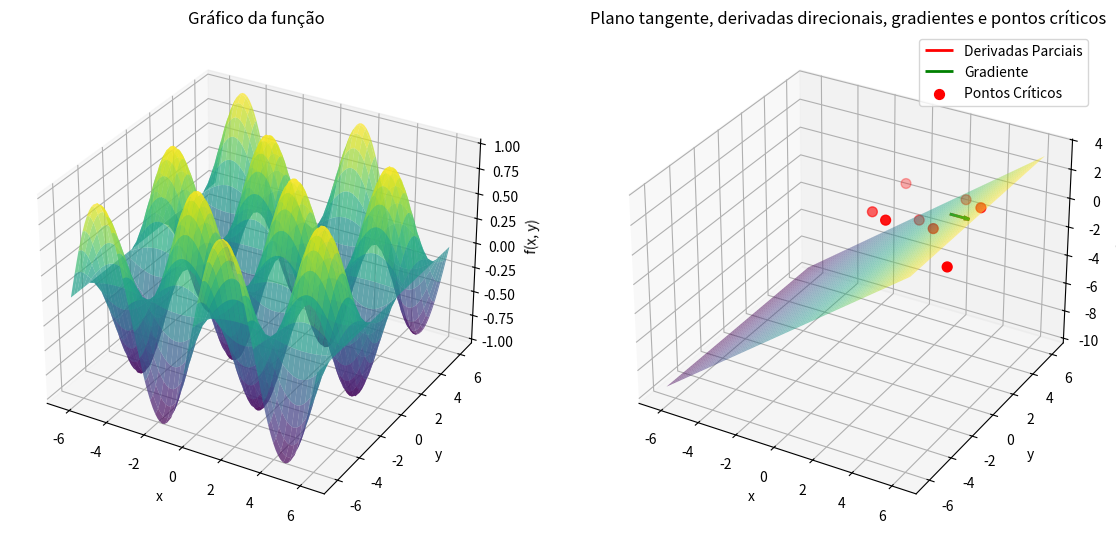

Write the Python code that produced this figure.
import numpy as np
import matplotlib.pyplot as plt
from mpl_toolkits.mplot3d import Axes3D
from sympy import symbols, diff, sin, cos, lambdify, solve

# Definindo a função de duas variáveis
x, y = symbols('x y')
f_sympy = sin(x) * cos(y)
f = lambdify((x, y), f_sympy, 'numpy')

# Criando uma grade de valores para x e y
x_vals = np.linspace(-2*np.pi, 2*np.pi, 100)
y_vals = np.linspace(-2*np.pi, 2*np.pi, 100)

# Criando uma malha 2D para os valores de x e y
X, Y = np.meshgrid(x_vals, y_vals)

# Calculando os valores da função para cada par (x, y)
Z = f(X, Y)

# Escolhendo um ponto específico para calcular as derivadas parciais
x0 = np.pi
y0 = np.pi
z0 = f(x0, y0)

# Calculando as derivadas parciais
df_dx = diff(f_sympy, x)
df_dy = diff(f_sympy, y)
df_dx_value = float(df_dx.subs([(x, x0), (y, y0)]))
df_dy_value = float(df_dy.subs([(x, x0), (y, y0)]))

# Calculando o plano tangente local
a = df_dx_value
b = df_dy_value
c = z0 - a*x0 - b*y0

# Calculando os valores do plano tangente para a malha 2D
Tangent_Plane = a*X + b*Y + c

# Calculando o gradiente
gradient = np.array([df_dx_value, df_dy_value])

# Encontrando pontos críticos (máximos e mínimos locais)
critical_points = solve([df_dx, df_dy], (x, y))
valid_critical_points = [(float(point[0]), float(point[1])) for point in critical_points if point[0].is_real and point[1].is_real]
critical_values = [f(point[0], point[1]) for point in valid_critical_points]

# Plotando a função, o plano tangente, as derivadas direcionais, gradientes e pontos críticos
fig = plt.figure(figsize=(14, 8))

# Gráfico de superfície da função
ax1 = fig.add_subplot(121, projection='3d')
ax1.plot_surface(X, Y, Z, cmap='viridis', alpha=0.7)
ax1.set_title('Gráfico da função')
ax1.set_xlabel('x')
ax1.set_ylabel('y')
ax1.set_zlabel('f(x, y)')

# Plano tangente, derivadas direcionais, gradientes e pontos críticos
ax2 = fig.add_subplot(122, projection='3d')
ax2.plot_surface(X, Y, Tangent_Plane, cmap='viridis', alpha=0.5, edgecolors='none')
ax2.quiver(x0, y0, z0, df_dx_value, df_dy_value, 0, color='r', linewidth=2, label='Derivadas Parciais')
ax2.quiver(x0, y0, z0, gradient[0], gradient[1], 0, color='g', linewidth=2, label='Gradiente')
ax2.scatter3D(*zip(*valid_critical_points), critical_values, color='red', label='Pontos Críticos', s=50)
ax2.set_title('Plano tangente, derivadas direcionais, gradientes e pontos críticos')
ax2.set_xlabel('x')
ax2.set_ylabel('y')
ax2.set_zlabel('f(x, y)')
ax2.legend()

plt.show()
